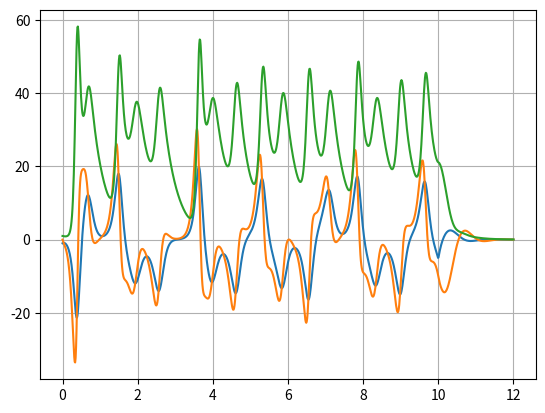

Reproduce this figure in Python.
##@@##@@##@@ ##@@##@@##@@ ##@@##@@##@@ ###@@##@@##@ @#@@##@@##@@ ##@@##@@##@@ ##@@##@@##@@
#                                                                                        @
#             SoSode: System of Systems of Ordinary Differential Equations               @
#                                                                                        @
##@@##@@##@@ ##@@##@@##@@ ##@@##@@##@@ ###@@##@@##@ @#@@##@@##@@ ##@@##@@##@@ ##@@##@@##@@
# [redacted]
#    \date   2020.03.13              @ @                                                 @
##@@##@@##@@ ##@@##@@##@@ ##@@##@@##@@ ###@@##@@##@ @#@@##@@##@@ ##@@##@@##@@ ##@@##@@##@@
#                                                                                        @
#     This object concatenate differential equations and parameter equations from        @
#     different sources into a unique global function to be called by the numerical      @
#     integration solver. The source of equations can also be other SoSode objects.      @
#                                                                                        @
#     The goal is to generate a function as:                                             @
#                                                                                        @
#         d_y/dt = f(y,t)                                                                @
#                                                                                        @
#     where f(y,t) is callable by the integrator, and y is the global state              @
#     [y1...yL].  Internally, hidden to the Integrator, f(y,t) can be a complicated      @
#     mess of ODE's and parameters.                                                      @
#                                                                                        @
#     The constituent functions to generate f(y,t) are f_i(y_i,t,P_i), where y_i is a    @
#     subset of y, and P_i is a subset of all available parameters. The function f_i     @
#     is registered with four descriptors:                                               @
#                                                                                        @
#       i_state: list with labels of input states of f_i                                 @
#       i_param: list with labels of input params of f_i                                 @
#       o_state: list with labels of y states by which derivatives are calculated by f_i @
#       o_param: list with labels of output params calculated by f_i                     @
#                                                                                        @
#     The order of parameters and returns is relevant when creating the lists. For       @
#     example, the function [a,b] = f([c,d],t,[e,f]) needs i_state=['c','d'] with        @
#     this order, as much as i_param=['e','f']. The return with also be                  @
#     o_state=['a','b'].                                                                 @
#                                                                                        @
#     A sanity check is provided to certify that all necessary inputs and params are     @
#     available to calculate the global state y.                                         @
#                                                                                        @
##@@##@@##@@ ##@@##@@##@@ ##@@##@@##@@ ###@@##@@##@ @#@@##@@##@@ ##@@##@@##@@ ##@@##@@##@@
##>>                                                                                  <<##
##@@##@@##@@ ##@@##@@##@@ ##@@##@@##@@ ###@@##@@##@ @#@@##@@##@@ ##@@##@@##@@ ##@@##@@##@@
class kSosodeFunction:
    def __init__(self, handler):
        self.handler = handler

        self.i_state = []
        self.i_param = []
        self.o_state = []
        self.o_param = []

    def set_i_state(self, i_state):
        self.i_state = i_state

    def set_i_param(self, i_param):
        self.i_param = i_param

    def set_o_state(self, o_state):
        self.o_state = o_state

    def set_o_param(self, o_param):
        self.o_param = o_param

    def __call__(self, *args):
        return self.handler(*args)

##@@##@@##@@ ##@@##@@##@@ ##@@##@@##@@ ###@@##@@##@ @#@@##@@##@@ ##@@##@@##@@ ##@@##@@##@@
##>>                                                                                  <<##
##@@##@@##@@ ##@@##@@##@@ ##@@##@@##@@ ###@@##@@##@ @#@@##@@##@@ ##@@##@@##@@ ##@@##@@##@@
class kSosode:

    def __init__(self, *fn_objs, reverse=False, order_states=None):
        """
        Use:
            reverse      :  True if input order will be (y,t) instead of (t,y)
            order_states :  list with the order of states in the state vector.
        """

        self.list_fn      = []
        self.reverse      = reverse
        self.order_states = order_states

        for i in fn_objs:
            self.register(i)


    def register(self, function):
        self.list_fn.append(function)


    def showregisteredfunctions(self):
        print()
        for i,j in enumerate(self.list_fn):
            print("-> function #{:d}:".format(i))
            print("     input states: {:s}".format(j.i_state.__str__()))
            print("     input params: {:s}".format(j.i_param.__str__()))
            print("    output states: {:s}".format(j.o_state.__str__()))
            print("    output params: {:s}".format(j.o_param.__str__()))


    def create_nets(self):

        ret = self._check_sanity()

        if ret:
            self._create_all_sets()
            self._create_net_params()
            self._create_net_states()
        else:
            raise(NameError("create_net: the net will not be created."))

        return ret


    def __call__(self, *args):
        """
        Calculates d(state)/dt : derivative of the states (same order as self.list_of_states)

        args:
            t        :  time
            y        :  state vector with same order as self.list_of_states
        """

        if self.reverse:
            t      = args[1]
            state  = args[0]
        else:
            t      = args[0]
            state  = args[1]

        if False:
            print('states(t={:f}) ='.format(t))
            print(state)

        params = self._calc_all_parameters(t)
        return self._calc_all_ddtstates(t, state, params)


    def _create_all_sets(self):
        self.list_of_outputs = list( set( sum( [i.o_state + i.o_param for i in self.list_fn ], [] ) ) )
        self.list_of_inputs  = list( set( sum( [i.i_state + i.i_param for i in self.list_fn ], [] ) ) )
        self.list_of_params  = list( set( sum( [i.i_param + i.o_param for i in self.list_fn ], [] ) ) )
        self.list_of_states  = list( set( sum( [i.i_state + i.o_state for i in self.list_fn ], [] ) ) )

        if self.order_states is not None:
            if set(self.list_of_states) == set(self.order_states):
                # set new order:
                self.list_of_states = self.order_states
            else:
                # not all states are to be updated?
                raise(NameError("are you sure not all states are to be updated?"))


    def _who_calcs_param(self, param):
        """
        Identifies which function calculates one parameter.

        return:
            index of the function calculating that particular parameter
            -1 when no functions calculates 'param'.
        """

        ret = -1
        for i,j in enumerate(self.list_fn):
            if param in j.o_param:
                # i,j calculate the parameter.
                ret = i
                break

        return ret


    def _sequence_calc_parameter(self, param, _cur_seq=[]):
        """
        Calculates a list of functions necessary to calculate the parameter 'param', in cascade.

        return:
            [...]   list of functions, from the first to the last in the recursion.
            -1      if there is a infinity loop to calculate 'param'.
        """

        if False:
            level  = len(_cur_seq)
            spaces = "".join([' ' for i in range(4*level)])
            print("{:s}starting _sequence_calc_parameter({:s}, {:s})".format(spaces, param.__str__(), _cur_seq.__str__()))

        ret = []
        i   = self._who_calcs_param(param)

        # no function calculates 'param'
        # or
        # infinity loop:
        if (i < 0) or (i in _cur_seq): return -1

        ret.append(i)

        # recursively look for the next functions:
        #print("{:s}  {:s} depends on {:s}...".format(spaces, param, self.list_fn[i].i_param.__str__()))
        set_fn_this_step = []
        for j in self.list_fn[i].i_param:
            k = self._sequence_calc_parameter(j, _cur_seq+ret)
            #print("{:s}{:s} = self._sequence_calc_parameter({:s}, {:s})".format(spaces, k.__str__(), j, (_cur_seq+ret).__str__()))

            if not hasattr(k, '__iter__'):
                if k < 0: return -1

            set_fn_this_step += list(k)

        # remove redundant items:
        set_fn_this_step = set(set_fn_this_step)

        if len(set_fn_this_step) > 0:
            ret += list(set_fn_this_step)

        #print("{:s}Return: {:s}".format(spaces, ret.__str__()))
        return ret


    def _check_sanity(self):
        self._create_all_sets()
        ret = True

        # 1) each output is calculated by a unique function.
        for i in self.list_of_outputs:
            c = 0
            for j in self.list_fn:
                c += 1 if i in j.o_param + j.o_state else 0

            if c != 1:
                print("sanity check: output '{:s}' is calculated by more than one function.".format(i))
                ret = False

        # 2) each function calculates at least one output.
        for i,j in enumerate(self.list_fn):
            if len(j.o_param + j.o_state) == 0:
                print("sanity check: function #{:d} do not calculate any output.".format(i))
                ret = False

        # 3) the necessary inputs for the functions are in the list_of_outputs.
        for i in self.list_of_inputs:
            if i not in self.list_of_outputs:
                print("sanity check: input '{:s}' is not calculated by any function.".format(i))
                ret = False

        # 4) derivative functions cannot calculate parameters AND parameter
        #    functions cannot calculate derivatives.
        for i,j in enumerate(self.list_fn):
            if (len(j.o_state) > 0) and (len(j.o_param) > 0):
                print("sanity check: funtion #{:d} calculates derivatives AND parameters.".format(i))
                ret = False

        # 5) at least one state to integrate.
        if len(self.list_of_states) == 0:
            print("sanity check: there is no derivative of states to integrate.")
            ret = False

        return ret


    def _create_net_params(self):
        """
        Creates a constant net to calculate the parameters. It describes the flow necessary to
        calculate all parameters inside the list self.net_params.

        It only need to be called once, as soon as the equations are defines.
        """

        net            = []
        nb_param       = len(self.list_of_params)
        list_of_params = list(self.list_of_params)

        # True when a parameter is calculated:
        flag_param_calculated = [0 for i in range(nb_param)]

        # True when a function is called:
        flag_called_functions = [0 for i in range(len(self.list_fn))]

        # Results for the calculated parameters:
        #values_params         = [0 for i in range(nb_param)]

        for idx_p, p in enumerate(list_of_params):

            # already calculated?
            if flag_param_calculated[idx_p]: continue

            # with the reverse(), the first item does not have dependences other than time:
            seq_fn = self._sequence_calc_parameter(p)
            if len(seq_fn) > 0: seq_fn.reverse()

            for i in seq_fn:

                # already called?
                if flag_called_functions[i]: continue

                # create a list/tuple with the arguments to call the function[i]:
                net.append({ "cmd":"new arg", "count": len(self.list_fn[i].i_param) })

                #args = []
                for ip in self.list_fn[i].i_param:
                    idx = list_of_params.index(ip)
                    #args.append(values_params[idx])
                    net.append({ "cmd":"arg", "fn":i, "input_param":ip, "idx_param":idx })

                net.append({ "cmd":"callfn", "fn":i })
                #fn_out = self.list_fn[i](t, *args)
                flag_called_functions[i] = True
                net.append({ "cmd":"save result", "count": len(self.list_fn[i].o_param) })

                for k,j in enumerate(self.list_fn[i].o_param):
                    idx                        = list_of_params.index(j)
                    if len(self.list_fn[i].o_param) > 1:
                        net.append({ "cmd":"value vector", "idx_param":idx, "idx_fnout":k })
                        #values_params[idx]     = fn_out[k]
                    else:
                        net.append({ "cmd":"value scalar", "idx_param":idx })
                        #values_params[idx]     = fn_out
                    flag_param_calculated[idx] = True

                if all(flag_param_calculated): break

        self.net_params = net


    def _calc_all_parameters(self, t):
        """
        Call self._create_net_params() before.
        """

        idx = 0
        net = self.net_params
        val = [0 for i in range(len(self.list_of_params))]

        while idx < len(net):
            if net[idx]['cmd'] == "new arg":
                args  = []
                count = net[idx]['count']
                for i in range(count):
                    args.append(val[ net[idx+i+1]['idx_param'] ])

                idx += net[idx]['count'] + 1

            elif net[idx]['cmd'] == "callfn":
                fn_out = self.list_fn[net[idx]['fn']](t, *args)
                idx += 1

            elif net[idx]['cmd'] == "save result":
                count = net[idx]['count']
                if count == 1:
                    val[ net[idx+1]['idx_param'] ] = fn_out
                else:
                    for i in range(count):
                        val[ net[idx+i+1]['idx_param'] ] = fn_out[i]

                idx += net[idx]['count'] + 1

            else:
                print("what do you mean here??")

        return val


    def _calc_all_parameters_full(self, t):
        """
        Calculates all parameters in the set 'self.list_of_params', in the same order.
        Do not use this one: call self._calc_all_parameters() instead.
        """

        nb_param       = len(self.list_of_params)
        list_of_params = self.list_of_params

        # True when a parameter is calculated:
        flag_param_calculated = [0 for i in range(nb_param)]

        # True when a function is called:
        flag_called_functions = [0 for i in range(len(self.list_fn))]

        # Results for the calculated parameters:
        values_params         = [0 for i in range(nb_param)]

        for idx_p, p in enumerate(list_of_params):

            # already calculated?
            if flag_param_calculated[idx_p]: continue

            # with the reverse(), the first item does not have dependences other than time:
            seq_fn = self._sequence_calc_parameter(p)
            if len(seq_fn) > 0: seq_fn.reverse()

            for i in seq_fn:

                # already called?
                if flag_called_functions[i]: continue

                # create a list/tuple with the arguments to call the function[i]:
                args = []
                for ip in self.list_fn[i].i_param:
                    idx = list_of_params.index(ip)
                    args.append(values_params[idx])

                fn_out = self.list_fn[i](t, *args)
                flag_called_functions[i] = True

                for k,j in enumerate(self.list_fn[i].o_param):
                    idx                        = list_of_params.index(j)
                    if hasattr(fn_out, '__iter__'):
                        values_params[idx]     = fn_out[k]
                    else:
                        values_params[idx]     = fn_out
                    flag_param_calculated[idx] = True

                if all(flag_param_calculated): break

        return values_params


    def _create_net_states(self):
        """
        Creates a constant net to calculate the states. It describes the flow necessary to
        calculate all states inside the list self.net_states.

        It only need to be called once, as soon as the equations are defines.
        """

        net            = []
        nb_states      = len(self.list_of_states)
        list_of_states = self.list_of_states

        for i in range(len(self.list_fn)): # all state functions are going to be called

            # only state functions:
            if len(self.list_fn[i].o_state) == 0: continue

            # prepare the arguments for function [i]:
            net.append({ "cmd":"new params", "count":len(self.list_fn[i].i_param) })
            for j in self.list_fn[i].i_param:
                idx = self.list_of_params.index(j)
                net.append({ "cmd":"arg", "idx_param":idx })
                #params.append(val_params[idx])

            net.append({ "cmd":"new state", "count":len(self.list_fn[i].i_state) })
            for j in self.list_fn[i].i_state:
                idx = self.list_of_states.index(j)
                net.append({ "cmd":"state", "idx_param":idx })
                #state.append(y[idx])

            # call the function:
            net.append({ "cmd":"callfn", "fn":i })
            #res = self.list_fn[i](t, state, *params)
            net.append({ "cmd":"save result", "count":len(self.list_fn[i].o_state) })

            # spread over the output list:
            for j,k in enumerate(self.list_fn[i].o_state):
                idx = list_of_states.index(k)
                net.append({ "cmd":"value state", "idx_param":idx })
                #val_ddtstates[idx] = res[j]

        self.net_states = net


    def _calc_all_ddtstates(self, t, y, val_params):
        """
        Call self._create_net_states() before.
        """

        idx = 0
        net = self.net_states
        ret = [0 for i in range(len(self.list_of_states))]

        while idx < len(net):
            if net[idx]['cmd'] == "new params":
                args  = []
                count = net[idx]['count']
                for i in range(count):
                    args.append(val_params[ net[idx+i+1]['idx_param'] ])

                idx += net[idx]['count'] + 1

            elif net[idx]['cmd'] == 'new state':
                state = []
                count = net[idx]['count']
                for i in range(count):
                    state.append( y[ net[idx+i+1]['idx_param'] ])

                idx += net[idx]['count'] + 1

            elif net[idx]['cmd'] == 'callfn':
                fn_out = self.list_fn[ net[idx]['fn'] ](t, state, *args)
                idx += 1

            elif net[idx]['cmd'] == 'save result':
                count = net[idx]['count']
                for i in range(count):
                    if hasattr(fn_out, '__iter__'):
                        ret[ net[idx+i+1]['idx_param'] ] = fn_out[i]
                    else:
                        ret[ net[idx+i+1]['idx_param'] ] = fn_out


                idx += net[idx]['count'] + 1

            else:
                print("you did something wrong, maaann!")

        return ret


    def _calc_all_ddtstates_full(self, t, y, val_params):
        """
        Calculates the derivatives of all states in self.list_of_states.
        """

        nb_states      = len(self.list_of_states)
        list_of_states = self.list_of_states
        val_ddtstates  = [0 for i in range(nb_states)]

        for i in range(len(self.list_fn)): # all state functions are going to be called

            # only state functions:
            if len(self.list_fn[i].o_state) == 0: continue

            # prepare the arguments for function [i]:
            params = []
            for j in self.list_fn[i].i_param:
                idx = self.list_of_params.index(j)
                params.append(val_params[idx])

            state = []
            for j in self.list_fn[i].i_state:
                idx = self.list_of_states.index(j)
                state.append(y[idx])

            # call the function:
            res = self.list_fn[i](t, state, *params)

            # spread over the output list:
            for j,k in enumerate(self.list_fn[i].o_state):
                idx = list_of_states.index(k)
                val_ddtstates[idx] = res[j]

        return val_ddtstates


##@@##@@##@@ ##@@##@@##@@ ##@@##@@##@@ ###@@##@@##@ @#@@##@@##@@ ##@@##@@##@@ ##@@##@@##@@
##>>                                                                                  <<##
##@@##@@##@@ ##@@##@@##@@ ##@@##@@##@@ ###@@##@@##@ @#@@##@@##@@ ##@@##@@##@@ ##@@##@@##@@

if __name__ == "__main__":

    import numpy            as np
    import scipy.integrate  as Int
    import matplotlib.pylab as plt

    def f1(y, t, PARAM):
        tta1 = PARAM[0]
        tta2 = PARAM[1]

        yp = np.asarray([
            (   4*y[0]) - (tta1*y[0]*y[1]),
            (tta2*y[2]) - (  2.*y[2]*y[3]),
        ])

        return yp

    ##@@##@@##@@ ##@@##@@##@@

    def f2(y, t):

        yp = np.asarray([
            (  -3*y[1]) + (  3.*y[0]*y[1]),
            (  -3*y[3]) + (  3.*y[2]*y[3]),
        ])

        return yp

    ##@@##@@##@@ ##@@##@@##@@

    def g1(y, t):
        return (2,4) if t < 5 else (1,5)

    ##@@##@@##@@ ##@@##@@##@@

    fn1 = kSosodeFunction(f1)
    fn1.set_i_state([ "y 1", "y 2", "y 3", "y 4" ])
    fn1.set_i_param([ "theta 1", "theta 2" ])
    fn1.set_o_state([ "y 1", "y 3" ])

    fn2 = kSosodeFunction(f2)
    fn2.set_i_state([ "y 1", "y 2", "y 3", "y 4" ])
    fn2.set_o_state([ "y 2", "y 4" ])

    fn3 = kSosodeFunction(g1)
    fn3.set_o_param([ "theta 1", "theta 2" ])

    a = fn1( [1,2,3,4], 0, [1,2] )
    
    ##@@##@@##@@ ##@@##@@##@@
    # the main object:
    print()
    print("--  REGULAR TESTS...  --")
    b = kSosode(fn1, fn2)
    b.register(fn3)
    b._check_sanity()


    ##@@##@@##@@ ##@@##@@##@@
    print()
    print("--  SANITY CHECKS...  --")

    # erro: 1
    fn1.set_o_state([ "y 1", "y 3", "y 2" ])
    b._check_sanity()

    # erro: 2 and 3
    fn1.set_o_state([])
    fn1.set_o_param([])
    b._check_sanity()

    # erro: 4
    fn1.set_o_state([ "y 1", "y 3" ])
    fn1.set_o_param([ "y 1", "y 3" ])
    b._check_sanity()

    ##@@##@@##@@ ##@@##@@##@@
    print()
    print("--  SEQUENCE CALC PARAMS  --")

    fn1 = kSosodeFunction(None)
    fn1.set_o_param(['t1','t2'])
    fn1.set_i_param(['t3','t4'])

    fn2 = kSosodeFunction(None)
    fn2.set_o_param(['t3','t4'])
    fn2.set_i_param(['t5','t6'])

    fn3 = kSosodeFunction(None)
    fn3.set_o_param(['t5'])
    #fn3.set_i_param(['t1'])

    fn4 = kSosodeFunction(None)
    fn4.set_o_param(['t6'])

    b = kSosode( fn1, fn2, fn3, fn4 )
    if b._who_calcs_param('t1') != 0: print("ERRO 1")
    if b._who_calcs_param('t4') != 1: print("ERRO 2")

    for i in range(6):
        j = "t{:d}".format(i+1)
        k = b._sequence_calc_parameter(j)

        if k != [ [0, 1, 2, 3], [0, 1, 2, 3], [1, 2, 3], [1, 2, 3], [2], [3] ][i]:
            print("ERROR while calculating {:s}".format(j))
        else:
            print("for '{:s}', these functions are called: {:s}".format(j, k.__str__()))

    # this line will create and infinity loop:
    print("adding an infinity loop...")
    fn3.set_i_param(['t1'])

    for i in range(6):
        j = "t{:d}".format(i+1)
        k = b._sequence_calc_parameter(j)

        if k != [ -1, -1, -1, -1, -1, [3] ][i]:
            print("ERROR while calculating {:s}".format(j))
        else:
            print("for '{:s}', these functions are called: {:s}".format(j, k.__str__()))

    # test calculation of parameters:
    print()
    print("--  TEST CALC of PARAMETERS  --")

    def g0(t, *args): return (args[0]+args[1])
    def g1(t, *args): return (3 if t < 2 else 4)
    def g2(t, *args): return (args[0] + 1.)*args[1]
    def g3(t, *args): return [ (-2 if t < 2.5 else 0), 2. ]

    gn0 = kSosodeFunction(g0)
    gn0.set_o_param(['t1'])
    gn0.set_i_param(['t2', 't3'])

    gn1 = kSosodeFunction(g1)
    gn1.set_o_param(['t2'])

    gn2 = kSosodeFunction(g2)
    gn2.set_o_param(['t3'])
    gn2.set_i_param(['t4', 't5'])

    gn3 = kSosodeFunction(g3)
    gn3.set_o_param(['t4', 't5'])

    b = kSosode( gn0, gn1, gn2, gn3 )
    b._create_all_sets()

    try:
        ok = False
        b.create_nets()
    except:
        ok = True
    assert ok

    b._create_net_params()
    for t in np.arange(0,5,0.1):
        i = b._calc_all_parameters_full(t)
        j = b._calc_all_parameters(t) # needs _create_net_params()

        if i != j:
            print("ERROR calculating the arguments since {:s} != {:s}".format(i.__str__(), j.__str__()))

    # test calculation of parameters:
    print()
    print("--  TEST CALC of ddt_STATES  --")

    def f0(t, y, *args): 
        tta1 = args[0]
        tta2 = args[1]
        yp = np.asarray([
            (   4*y[0]) - (tta1*y[0]*y[1]),
            (tta2*y[2]) - (  2.*y[2]*y[3]),
        ])
        return yp

    def f1(t, y):
        yp = np.asarray([
            (  -3*y[1]) + (  3.*y[0]*y[1]),
            (  -3*y[3]) + (  3.*y[2]*y[3]),
        ])
        return yp

    fn0 = kSosodeFunction(f0)
    fn0.set_i_state([ 'y0', 'y1', 'y2', 'y3' ])
    fn0.set_i_param([ 't1', 't2' ])
    fn0.set_o_state([ 'y0', 'y2' ])

    fn1 = kSosodeFunction(f1)
    fn1.set_i_state([ 'y0', 'y1', 'y2', 'y3' ])
    fn1.set_o_state([ 'y1', 'y3' ])

    b.register(fn0)
    b.register(fn1)
    b.showregisteredfunctions()
    b.create_nets()

    for t in np.arange(0,5,0.1):
        i = b._calc_all_parameters(t)
        m = np.random.randn(4)
        j = b(t, m)
        k = b._calc_all_ddtstates_full(t, m, i)

        if j != k:
            print("ERROR calculating the ddt_states since {:s} != {:s}".format(j.__str__(), k.__str__()))

    # test calculation of parameters:
    print()
    print("--  TEST FULL SYSTEM  --")

    # from:
    #   http://support.ptc.com/help/mathcad/en/index.html#page/PTC_Mathcad_Help/example_solving_a_first_order_system_of_ODEs.html

    def tta(t):
        return 8 if t < 10 else -2

    def eq0(t, y, *args):
        tta = args[0]
        return (-8.*y[0]) + (tta*y[1])

    def eq1(t, y):
        return (30*y[0]) + y[1] - (y[0]*y[2])

    def eq2(t, y):
        return (y[0]*y[1]) - (8.*y[2]/3)

    fn0 = kSosodeFunction(eq0)
    fn0.set_i_state([ 'y0', 'y1' ])
    fn0.set_i_param([ 'tta' ])
    fn0.set_o_state([ 'y0' ])

    fn1 = kSosodeFunction(eq1)
    fn1.set_i_state([ 'y0', 'y1', 'y2' ])
    fn1.set_o_state([ 'y1' ])

    fn2 = kSosodeFunction(eq2)
    fn2.set_i_state([ 'y0', 'y1', 'y2' ])
    fn2.set_o_state([ 'y2' ])

    g0 = kSosodeFunction(tta)
    g0.set_o_param([ 'tta' ])

    b = kSosode( fn0, fn1, fn2, g0, reverse=True, order_states= [ 'y0', 'y1', 'y2' ] )
    b.create_nets()
    b.showregisteredfunctions()

    T = np.linspace(0,12.0,1000)
    R = Int.odeint(b, [-1, 0, 1], T, args=() )

    print()
    print("DONE.")

    # figure:
    fig = plt.figure(0).clf()
    ax  = plt.subplot(1,1,1)
    ax.plot(T, R)
    ax.grid(True)
    plt.show(block=False)

##@@##@@##@@ ##@@##@@##@@ ##@@##@@##@@ ###@@##@@##@ @#@@##@@##@@ ##@@##@@##@@ ##@@##@@##@@
